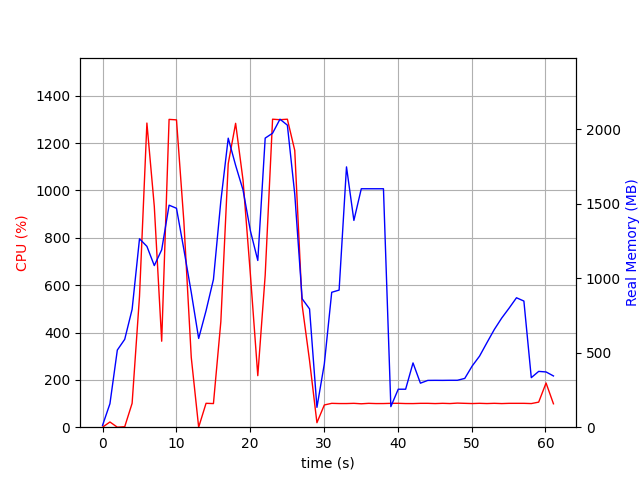

Values plotted in this chart, from the file beside it:
elapsed_time, nproc, cpu, mem_real, mem_virtual
4.863739013671875e-05, 2, 0.0, 12.43, 37.4
1.001, 7, 22.0, 157.6, 519.4
2.003, 3, 0.0, 517.9, 1361
3.005, 3, 2.0, 590, 1504
4.006, 3, 100.9, 791.1, 1764
5.008, 3, 552.9, 1265, 2311
6.01, 3, 1285, 1214, 2206
7.012, 3, 933.1, 1085, 2298
8.014, 3, 363.2, 1191, 2418
9.016, 3, 1300, 1491, 2564
10.02, 3, 1298, 1470, 2587
11.02, 3, 868.2, 1193, 2633
12.02, 3, 294.6, 904.6, 2647
13.02, 3, 0.0, 595.8, 1643
14.03, 3, 100.9, 782.1, 1871
15.03, 3, 99.8, 992.1, 2163
16.03, 3, 445.3, 1518, 2730
17.03, 3, 1113, 1940, 3205
18.03, 3, 1284, 1758, 2928
19.03, 3, 1044, 1593, 3094
20.04, 3, 644.1, 1318, 3196
21.04, 3, 217.7, 1119, 3236
22.04, 3, 641.9, 1941, 3419
23.04, 3, 1301, 1974, 3483
24.04, 3, 1299, 2068, 3527
25.04, 3, 1301, 2028, 3619
26.04, 3, 1169, 1565, 3619
27.05, 3, 515.0, 862.3, 3719
28.05, 3, 281.6, 794.3, 3719
29.05, 3, 19.0, 133.2, 8393684
30.05, 2, 93.9, 424.7, 8395498
31.05, 2, 100.8, 905.8, 8396786
32.05, 2, 99.9, 920.5, 8396786
33.06, 2, 99.9, 1748, 8399346
34.06, 2, 100.8, 1388, 8399346
35.06, 2, 98.9, 1601, 8398834
36.06, 2, 100.8, 1601, 8398834
37.06, 2, 99.8, 1601, 8398834
38.06, 2, 99.9, 1601, 8398834
39.07, 2, 100.8, 138.2, 8400269
40.07, 2, 100.9, 255.0, 8449960
41.07, 2, 99.9, 255.0, 8449960
42.07, 2, 99.8, 431.5, 8449486
43.07, 2, 100.8, 295.5, 8449517
44.07, 2, 100.8, 314.2, 8449554
45.07, 2, 99.8, 314.7, 8449554
46.08, 2, 100.9, 314.4, 8449554
47.08, 2, 99.9, 315, 8449554
48.08, 2, 101.8, 315, 8449554
49.08, 2, 100.8, 327.5, 8449554
50.08, 2, 99.9, 410.5, 8449554
51.08, 2, 100.9, 477.1, 8449554
52.08, 2, 99.9, 567.4, 8449554
53.09, 2, 100.9, 656.1, 8449554
54.09, 2, 99.8, 732.7, 8449554
55.09, 2, 100.8, 799.3, 8449554
56.09, 2, 100.8, 869.1, 8449554
57.09, 2, 100.8, 846.9, 8449554
58.09, 2, 99.8, 332.6, 8449554
59.1, 2, 105.9, 374.6, 8449861
... 2 more rows
